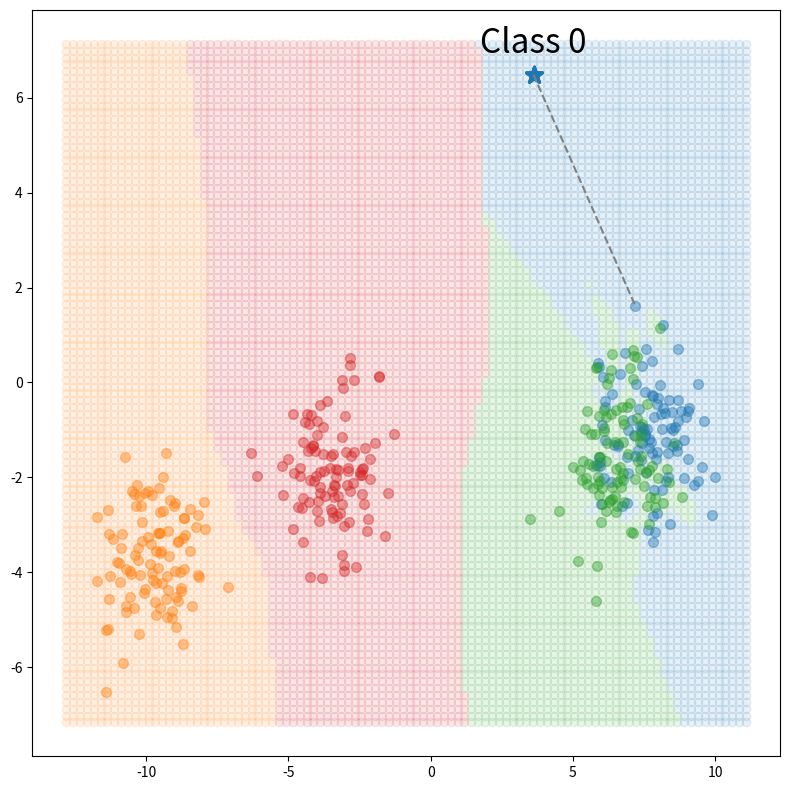

Here is the Python script that generated this plot:
import numpy as np
import matplotlib.pyplot as plt

n_class = 4
n_data = 100
K = 1
cmap = plt.colormaps['tab10']
colors = [cmap(i) for i in range(n_class)]

centroids = np.random.uniform(low=-10, high=10, size=(n_data, 2))
test_data = np.random.uniform(low=-10, high=10, size=(2,))

X_list = []; y_list = []
for i in range(n_class):    
    X_ = np.random.normal(loc=centroids[i], scale=1, size=(n_data, 2))
    X_list.append(X_)
    y_list.append(np.full(n_data, i))

X = np.vstack(X_list)
y = np.hstack(y_list)

euc_dist = np.sqrt(np.sum(((X - test_data)**2), axis=1))
argsort = np.argsort(euc_dist)
select_dist = argsort[:K]
class_ = y[select_dist]; class_xs = X[select_dist]
class_m = np.unique(class_, return_counts=True)
argmax_idx = np.argmax(class_m[1])
final_idx = class_m[0][argmax_idx]

fig, ax = plt.subplots(figsize=(8, 8))
for i in range(n_class):
    ax.scatter(X[y == i][:, 0], X[y == i][:, 1],
               color=colors[i], alpha=0.4, s=50)
    ax.scatter(test_data[0], test_data[1],
               color=f'C{final_idx}', marker='*', linewidth=2, s=150)

ax.annotate(f'Class {final_idx}', (test_data[0], test_data[1]),
            textcoords="offset points", xytext=(0, 10), ha='center', va='bottom',
            fontsize=24)

for i in range(K):
    ax.plot([test_data[0], class_xs[i][0]],
            [test_data[1], class_xs[i][1]],
            color='gray', linestyle='--')

x_lim, y_lim = ax.get_xlim(), ax.get_ylim()
x1 = np.linspace(x_lim[0], x_lim[1], 100)
y1 = np.linspace(y_lim[0], y_lim[1], 100)
X1, Y1 = np.meshgrid(x1, y1)
X_db = np.hstack([X1.reshape(-1, 1), Y1.reshape(-1, 1)])

preds = []
for x_db in X_db:
    dist = np.sum((X - x_db)**2, axis=1)
    dist_sort = np.argsort(dist)
    near_idx = dist_sort[:K]
    near_class = y[near_idx]
    
    unique, count = np.unique(near_class, return_counts=True)
    pred = unique[np.argmax(count)]
    preds.append(pred)
    
    many_class = np.unique(class_, return_counts=True)
    class_argmax = np.argmax(many_class[1])
    final_idx = class_m[0][class_argmax]
    
preds = np.array(preds)
print(len(preds))

for idx in range(n_class):
    X_ = X_db[preds == idx]
    ax.scatter(X_[:, 0], X_[:, 1], color=f'C{idx}', alpha=0.1)

fig.tight_layout()
plt.show()